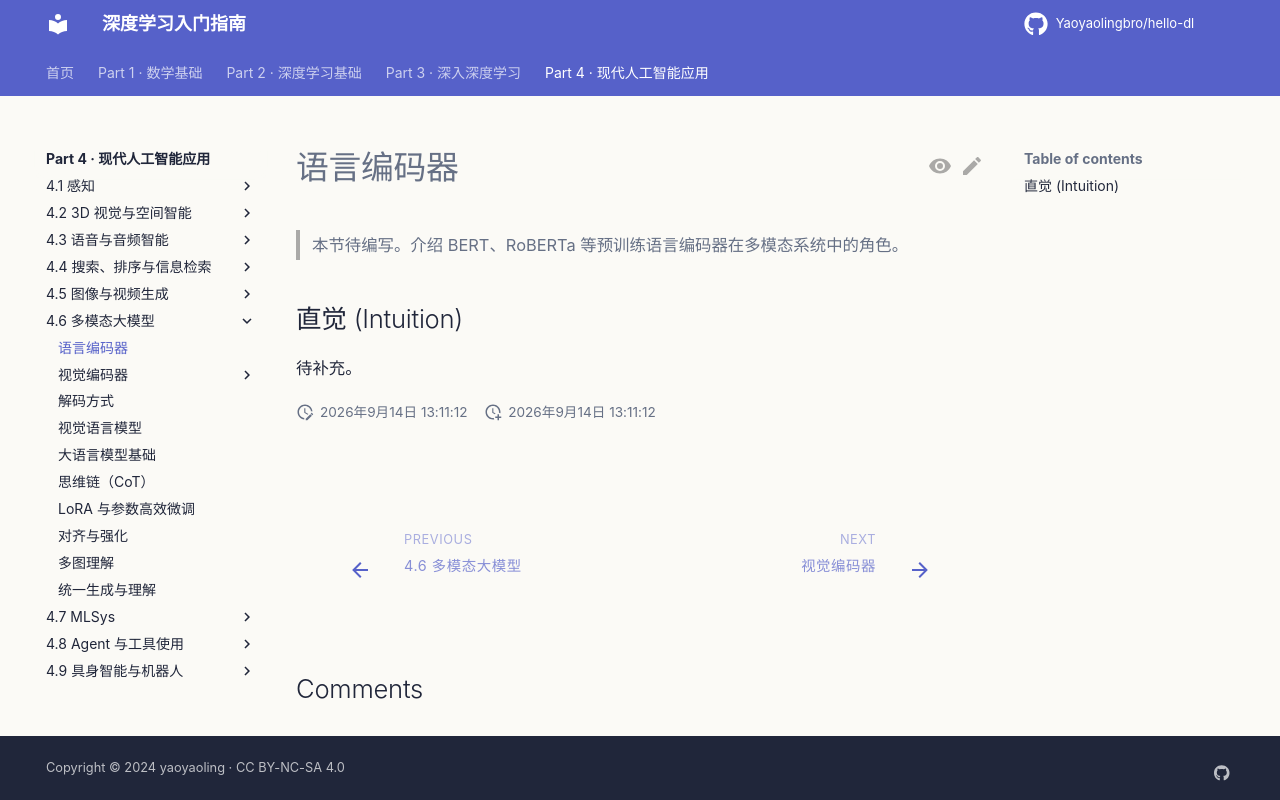

repository: Yaoyaolingbro/hello-dl · page: 04-applications/multimodal/language-encoder/index.html · generator: mkdocs

# 语言编码器

> 本节待编写。介绍 BERT、RoBERTa 等预训练语言编码器在多模态系统中的角色。

## 直觉 (Intuition)

待补充。
